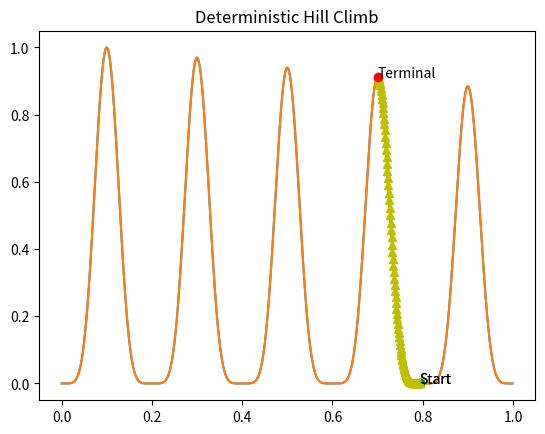

Reproduce this figure in Python.
"""    
    Program exploring stochastic search.
[redacted]

    This program is free software: you can redistribute it and/or modify
    it under the terms of the GNU General Public License as published by
    the Free Software Foundation, either version 3 of the License, or
    (at your option) any later version.

    This program is distributed in the hope that it will be useful,
    but WITHOUT ANY WARRANTY; without even the implied warranty of
    MERCHANTABILITY or FITNESS FOR A PARTICULAR PURPOSE.  See the
    GNU General Public License for more details.

    You should have received a copy of the GNU General Public License
    along with this program.  If not, see <http://www.gnu.org/licenses/>.
"""

#! /usr/bin/python3

"""
Created on Fri Jan 22 21:03:13 2021

[redacted]

Main executable for the hillclimbing algorithm
"""

import matplotlib.pyplot as plt
import math
import random

def calculateFunction(x):
    exp1 = -2*((x-0.1)/9)
    exp2 = math.pow(2,exp1)
    exp3 = math.pow(math.sin(5*math.pi*x),6)
    y = exp2*exp3
    return y

def getNextPoint(x, y):
    if calculateFunction(x - 0.001) > y:
        x = x - 0.001
        y = calculateFunction(x)
        return False, x, y
    if calculateFunction(x + 0.001) > y:
        x = x + 0.001
        y = calculateFunction(x)
        return False, x, y
    return True, x, y

def climbTheHill(plt, pointx, pointy):
    var = 0
    done = False
    plt.plot(pointx, pointy, 'go')
    plt.annotate('Start',(pointx,pointy))
    plt.pause(0.01)
    plt.show()
    plotTheFunction()
    plt.plot(pointx, pointy, 'go')
    plt.annotate('Start',(pointx,pointy))
    plt.title('Deterministic Hill Climb')
    while var < 1000 and done==False:
        plt.plot(pointx, pointy, 'y^')
        plt.pause(0.01)
        done, pointx, pointy = getNextPoint(pointx, pointy)
        var = var + 1
    plt.plot(pointx, pointy, 'ro')
    plt.annotate('Terminal',(pointx,pointy))
    plt.pause(0.01)
    return var, pointx, pointy

def plotTheFunction():
    xarray = []
    yarray = []
    x = 0.0
    while(x < 1):
        xarray.append(x)
        yarray.append(calculateFunction(x))
        x = x + 0.001
    plt.plot(xarray, yarray, '-')
    return plt

def main():
    plt = plotTheFunction()
    pointx = random.uniform(0,1)
    pointy = calculateFunction(pointx)
    TotalIterations, pointx, pointy = climbTheHill(plt, pointx, pointy)
    plt.show()
    print( "Global max:  (",pointx,", ",pointy,")")
    print( "Steps used to reach summit:  ",TotalIterations )
    return 0

main()
